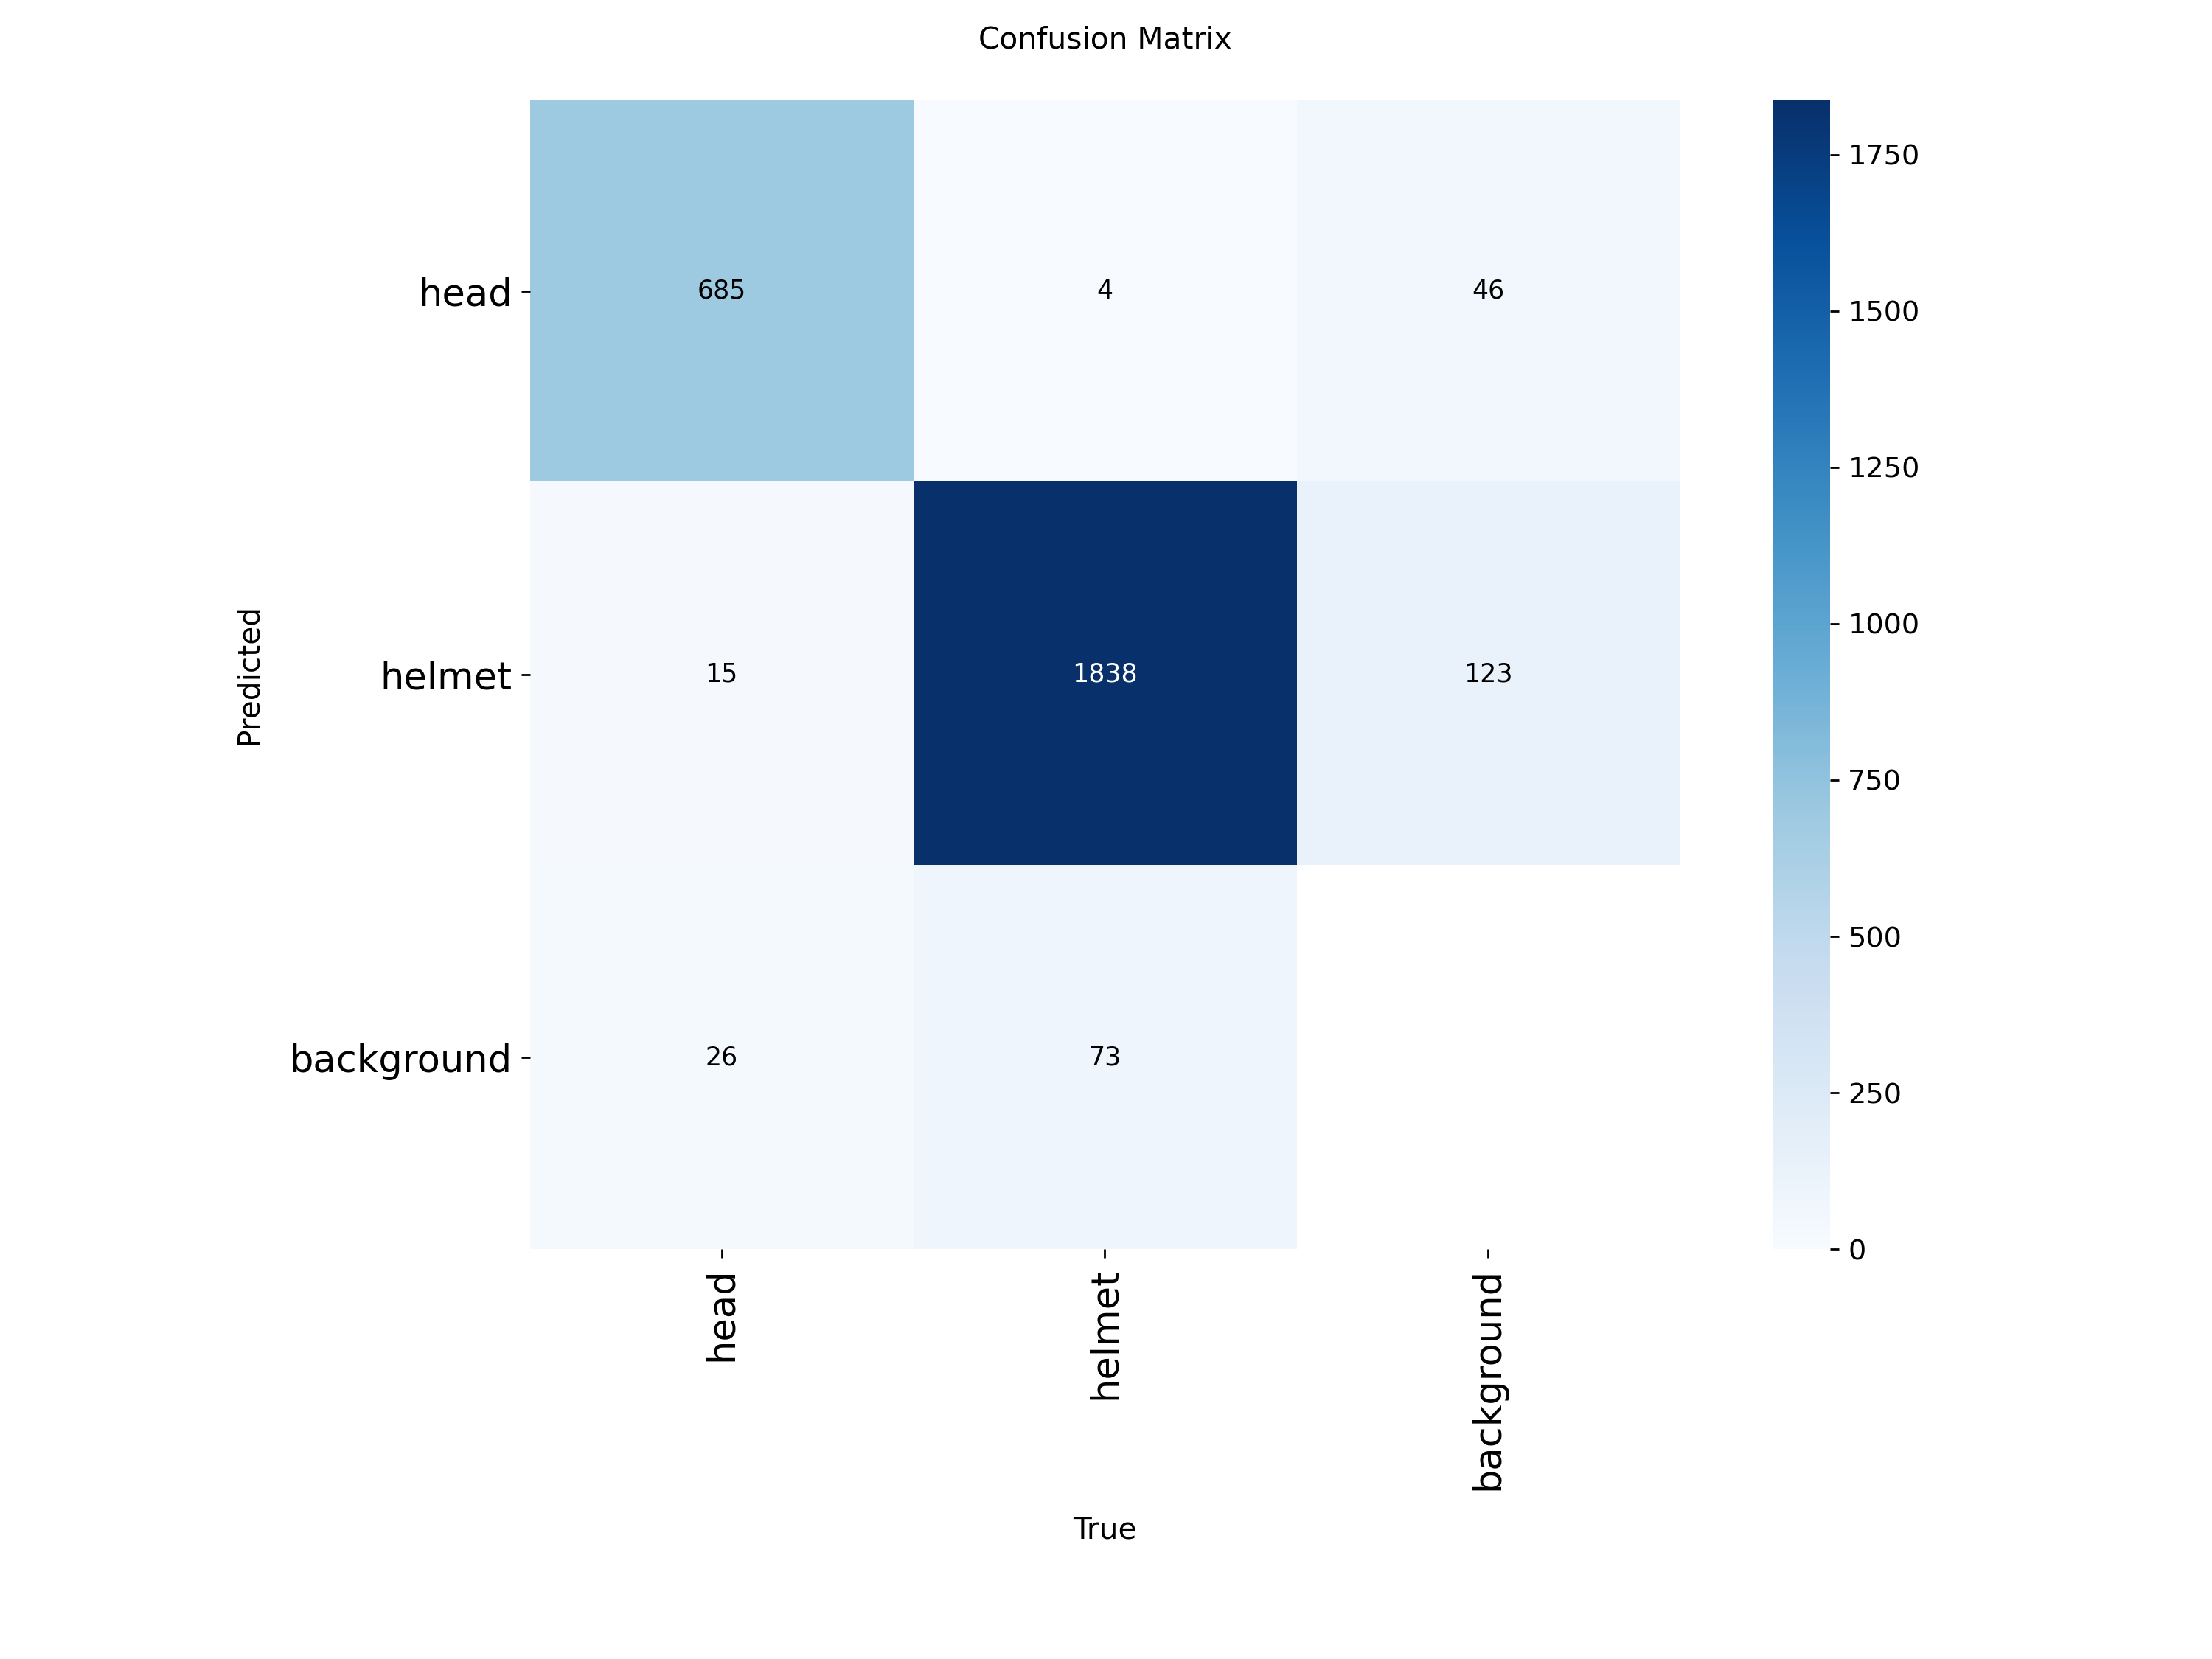

The file beside this chart, header and first rows:
, true_head, true_helmet, true_background
pred_head, 685, 4, 46
pred_helmet, 15, 1838, 123
pred_background, 26, 73, 0
